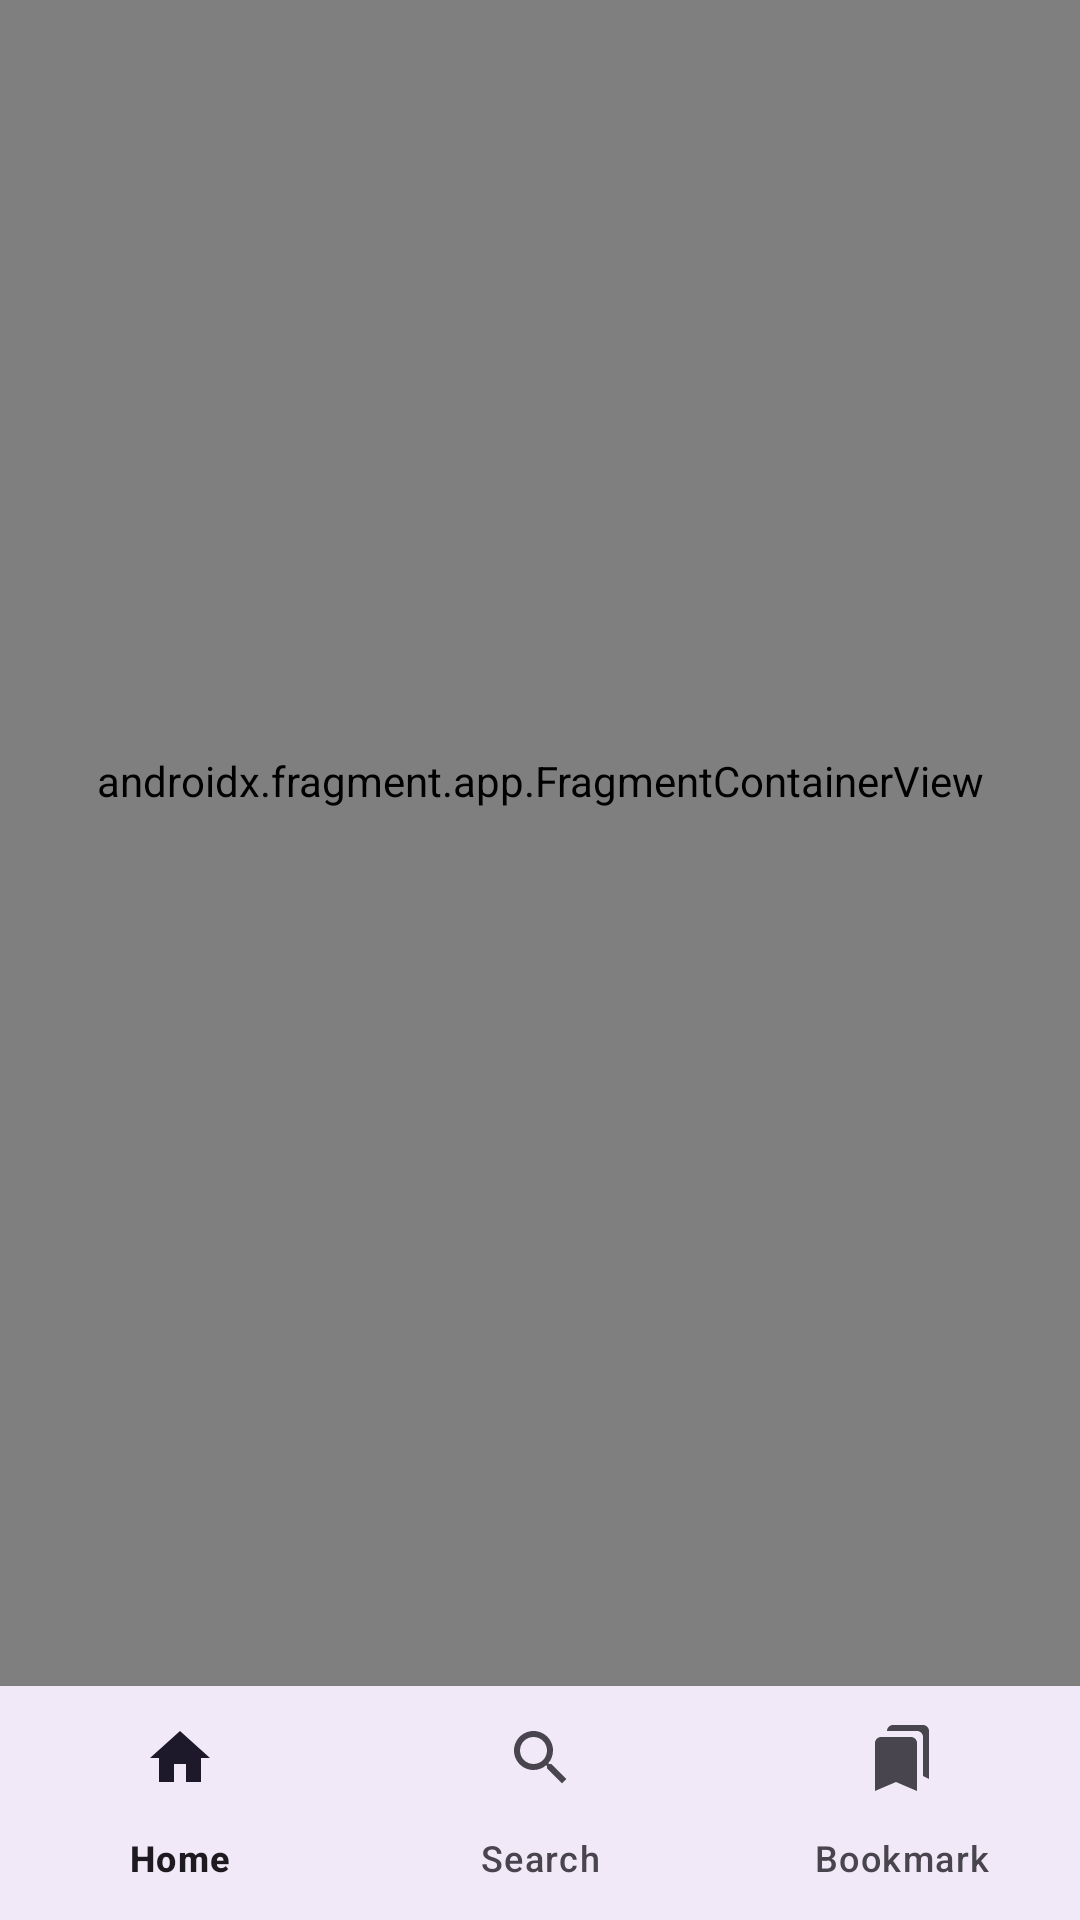

Write the Android layout XML for this screen, with the resource values it uses.
<!-- AndroidManifest.xml: application theme Theme.WeatherNews -->
<!-- res/layout/activity_main.xml -->
<?xml version="1.0" encoding="utf-8"?>
<androidx.constraintlayout.widget.ConstraintLayout xmlns:android="http://schemas.android.com/apk/res/android"
    xmlns:app="http://schemas.android.com/apk/res-auto"
    xmlns:tools="http://schemas.android.com/tools"
    android:layout_width="match_parent"
    android:layout_height="match_parent"
    tools:context=".ui.MainActivity">

    <androidx.fragment.app.FragmentContainerView
        android:id="@+id/nav_host_fragment"
        android:name="androidx.navigation.fragment.NavHostFragment"
        android:layout_width="match_parent"
        android:layout_height="670dp"
        app:defaultNavHost="true"
        app:layout_constraintBottom_toTopOf="@+id/bottom_nav"
        app:layout_constraintEnd_toEndOf="parent"
        app:layout_constraintStart_toStartOf="parent"
        app:layout_constraintTop_toTopOf="parent"
        app:layout_constraintVertical_bias="0.695"
        app:navGraph="@navigation/main_nav" />

    <com.google.android.material.bottomnavigation.BottomNavigationView
        android:id="@+id/bottom_nav"
        android:layout_width="361dp"
        android:layout_height="78dp"
        android:background="?android:attr/windowBackground"
        android:backgroundTint="@color/purple2"
        app:layout_constraintBottom_toBottomOf="parent"
        app:layout_constraintLeft_toLeftOf="parent"
        app:layout_constraintRight_toRightOf="parent"
        app:menu="@menu/bottom_nav_menu" />


</androidx.constraintlayout.widget.ConstraintLayout>
<!-- resources referenced by this layout -->
<resources>
  <color name="purple2">#9493C6</color>
  <style name="Theme.WeatherNews" parent="Base.Theme.WeatherNews" />
  <style name="Base.Theme.WeatherNews" parent="Theme.Material3.DayNight.NoActionBar">
          
          
      </style>
</resources>
